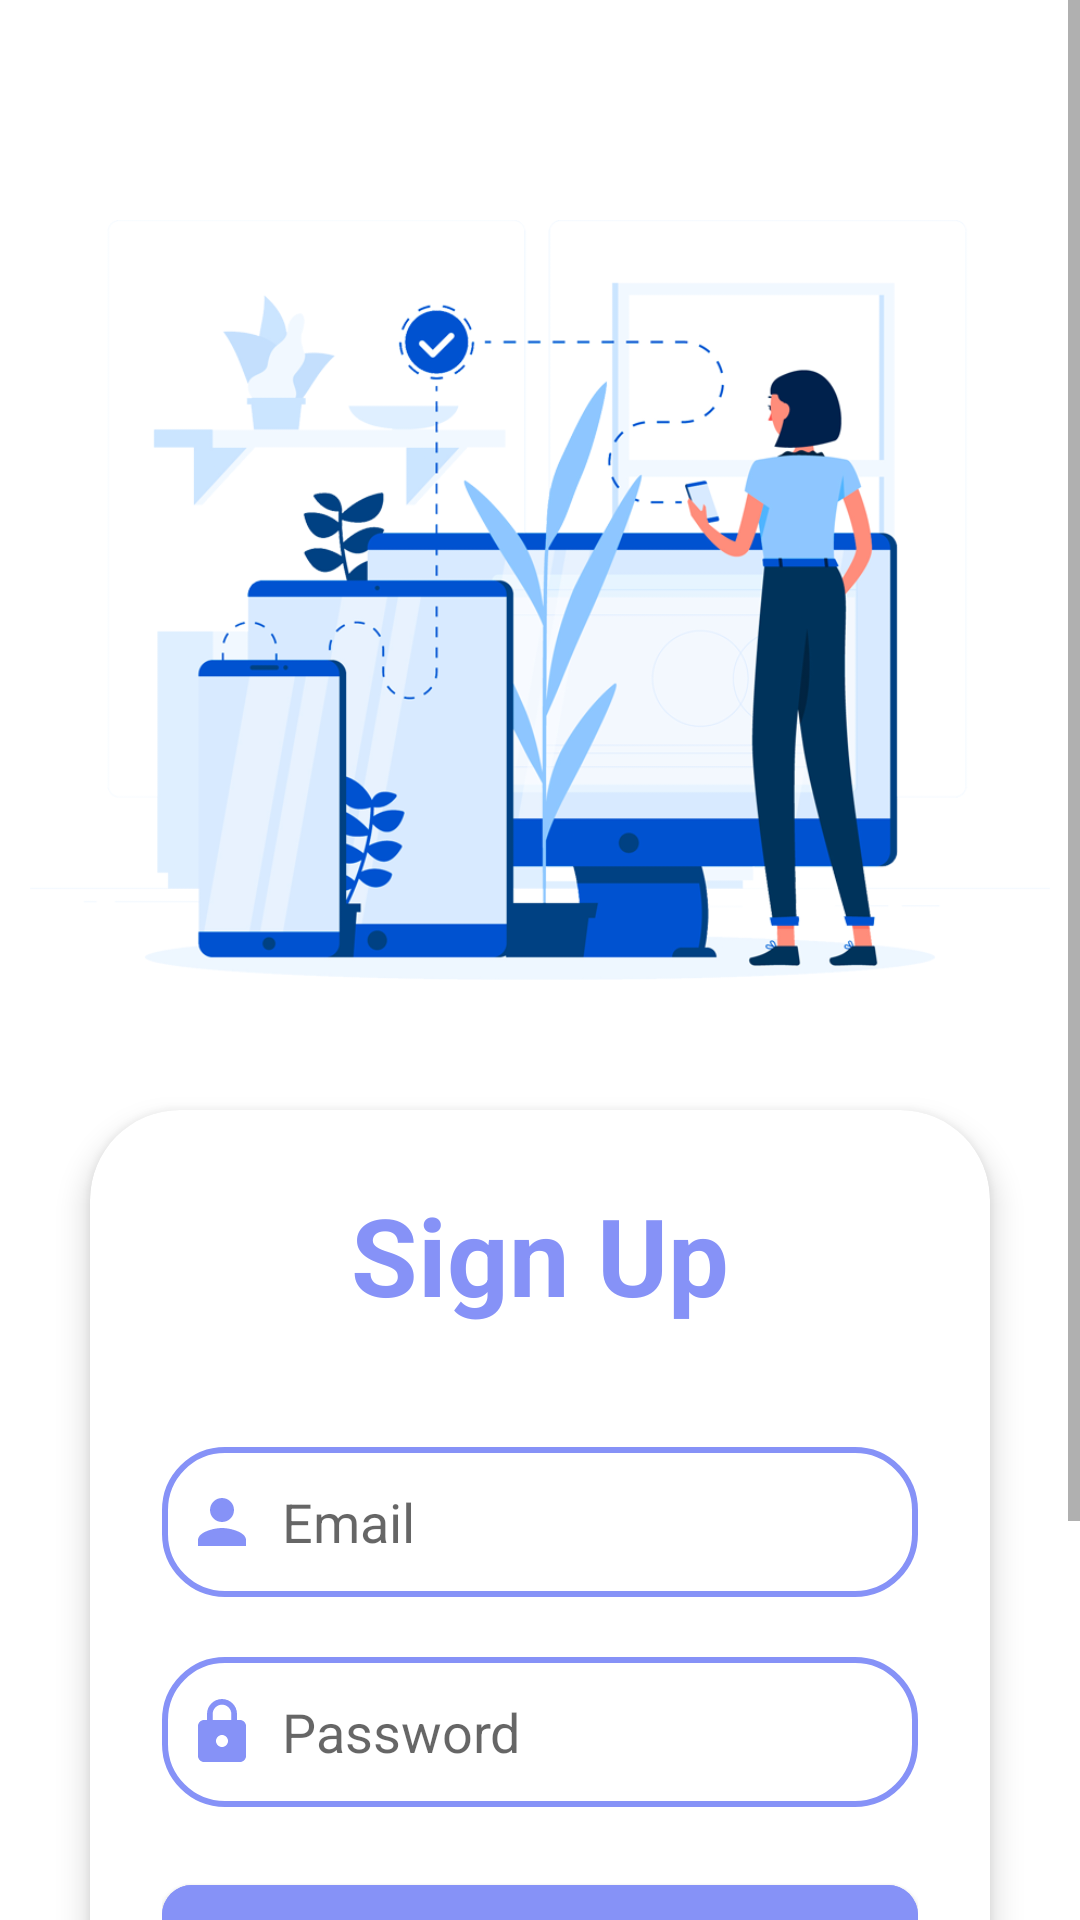

Layout XML and referenced resources for this Android screen:
<!-- AndroidManifest.xml: application theme Theme.Fill_pit -->
<!-- res/layout/activity_sign_up.xml -->
<?xml version="1.0" encoding="utf-8"?>
<LinearLayout
    xmlns:android="http://schemas.android.com/apk/res/android"
    xmlns:app="http://schemas.android.com/apk/res-auto"
    xmlns:tools="http://schemas.android.com/tools"
    android:layout_width="match_parent"
    android:layout_height="match_parent"
    android:orientation="vertical"
    android:padding="0dp"
    tools:context=".SignUpActivity">

    <ScrollView
        android:layout_width="match_parent"
        android:layout_height="match_parent"
        android:fillViewport="true">

        <LinearLayout
            android:layout_width="match_parent"
            android:layout_height="wrap_content"
            android:orientation="vertical">

            <ImageView
                android:layout_width="match_parent"
                android:layout_height="280dp"
                android:padding="10dp"
                android:src="@drawable/signupnew"
                android:layout_marginTop="60dp"
            tools:ignore="MissingConstraints" />

            <androidx.cardview.widget.CardView
                android:id="@+id/signup_card"
                android:layout_width="match_parent"
                android:layout_height="wrap_content"
                android:layout_margin="30dp"
                app:cardCornerRadius="30dp"
                app:cardElevation="6dp">

                <LinearLayout
                    android:layout_width="match_parent"
                    android:layout_height="wrap_content"
                    android:orientation="vertical"
                    android:padding="24dp">

                    <TextView
                        android:layout_width="match_parent"
                        android:layout_height="wrap_content"
                        android:text="Sign Up"
                        android:textAlignment="center"
                        android:textColor="@color/lavender"
                        android:textSize="36sp"
                        android:textStyle="bold" />

                    <EditText
                        android:id="@+id/signup_email"
                        android:layout_width="match_parent"
                        android:layout_height="50dp"
                        android:layout_marginTop="40dp"
                        android:background="@drawable/custom_edittext"
                        android:drawableLeft="@drawable/baseline_person_24"
                        android:drawablePadding="8dp"
                        android:hint="Email"
                        android:padding="8dp"
                        android:textColor="@color/black" />

                    <EditText
                        android:id="@+id/signup_password"
                        android:layout_width="match_parent"
                        android:layout_height="50dp"
                        android:layout_marginTop="20dp"
                        android:background="@drawable/custom_edittext"
                        android:drawableLeft="@drawable/baseline_lock_24"
                        android:drawablePadding="8dp"
                        android:hint="Password"
                        android:padding="8dp"
                        android:textColor="@color/black" />

                    <com.google.android.material.button.MaterialButton
                        android:id="@+id/signup_button"
                        style="@style/Widget.MaterialComponents.Button"
                        android:layout_width="match_parent"
                        android:layout_height="wrap_content"
                        android:layout_marginTop="20dp"
                        android:layout_marginBottom="20dp"
                        android:backgroundTint="@color/lavender"
                        android:padding="15dp"
                        android:text="SIGN UP"
                        android:textColor="@android:color/white"
                        app:cornerRadius="10dp"
                        app:elevation="4dp" />

                    <TextView
                        android:id="@+id/loginRedirectText"
                        android:layout_width="wrap_content"
                        android:layout_height="wrap_content"
                        android:layout_gravity="center"
                        android:layout_marginTop="10dp"
                        android:padding="8dp"
                        android:text="Already a user? Login"
                        android:textColor="@color/lavender"
                        android:textSize="18sp" />
                </LinearLayout>

            </androidx.cardview.widget.CardView>

        </LinearLayout>
    </ScrollView>

</LinearLayout>
<!-- resources referenced by this layout -->
<resources>
  <color name="black">#FF000000</color>
  <color name="lavender">#8692f7</color>
  <!-- drawable baseline_lock_24 (drawable) -->
  <vector xmlns:android="http://schemas.android.com/apk/res/android"
      android:height="24dp" android:tint="#8692f7"
      android:viewportHeight="24" android:viewportWidth="24"
      android:width="24dp">
        
      <path android:fillColor="@android:color/white"
          android:pathData="M18,8h-1L17,6c0,-2.76 -2.24,-5 -5,-5S7,3.24 7,6v2L6,8c-1.1,0 -2,0.9 -2,2v10c0,1.1 0.9,2 2,2h12c1.1,0 2,-0.9 2,-2L20,10c0,-1.1 -0.9,-2 -2,-2zM12,17c-1.1,0 -2,-0.9 -2,-2s0.9,-2 2,-2 2,0.9 2,2 -0.9,2 -2,2zM15.1,8L8.9,8L8.9,6c0,-1.71 1.39,-3.1 3.1,-3.1 1.71,0 3.1,1.39 3.1,3.1v2z"/>
      
  </vector>
  <!-- drawable baseline_person_24 (drawable) -->
  <vector xmlns:android="http://schemas.android.com/apk/res/android"
      android:height="24dp" android:tint="#8692f7" android:viewportHeight="24" android:viewportWidth="24" android:width="24dp">
        
      <path android:fillColor="@android:color/white"
          android:pathData="M12,12c2.21,0 4,-1.79 4,-4s-1.79,-4 -4,-4 -4,1.79 -4,4 1.79,4 4,4zM12,14c-2.67,0 -8,1.34 -8,4v2h16v-2c0,-2.66 -5.33,-4 -8,-4z"/>
      
  </vector>
  <!-- drawable custom_edittext (drawable) -->
  <?xml version="1.0" encoding="utf-8"?>
  <shape xmlns:android="http://schemas.android.com/apk/res/android"
      android:shape="rectangle">
  
      <stroke
          android:width="2dp"
          android:color="@color/lavender"/>
      <corners
          android:radius="20dp"/>
  </shape>
  <!-- drawable signupnew: png bitmap (drawable, 177961 bytes) -->
  <style name="Theme.Fill_pit" parent="Theme.MaterialComponents.DayNight.NoActionBar">
          
          <item name="colorPrimary">@color/purple_200</item>
          <item name="colorPrimaryVariant">#6448A8</item>
          <item name="colorOnPrimary">@color/white</item>
  
          
          <item name="colorSecondary">#071723</item>
          <item name="colorSecondaryVariant">@color/white</item>
          <item name="colorOnSecondary">@color/white</item>
  
          
          <item name="android:windowTranslucentStatus">true</item>
          <item name="android:windowDrawsSystemBarBackgrounds">true</item>
          <item name="android:statusBarColor">@color/white</item>
      </style>
  <color name="purple_200">#FFBB86FC</color>
  <color name="white">#9DD4FF</color>
</resources>
